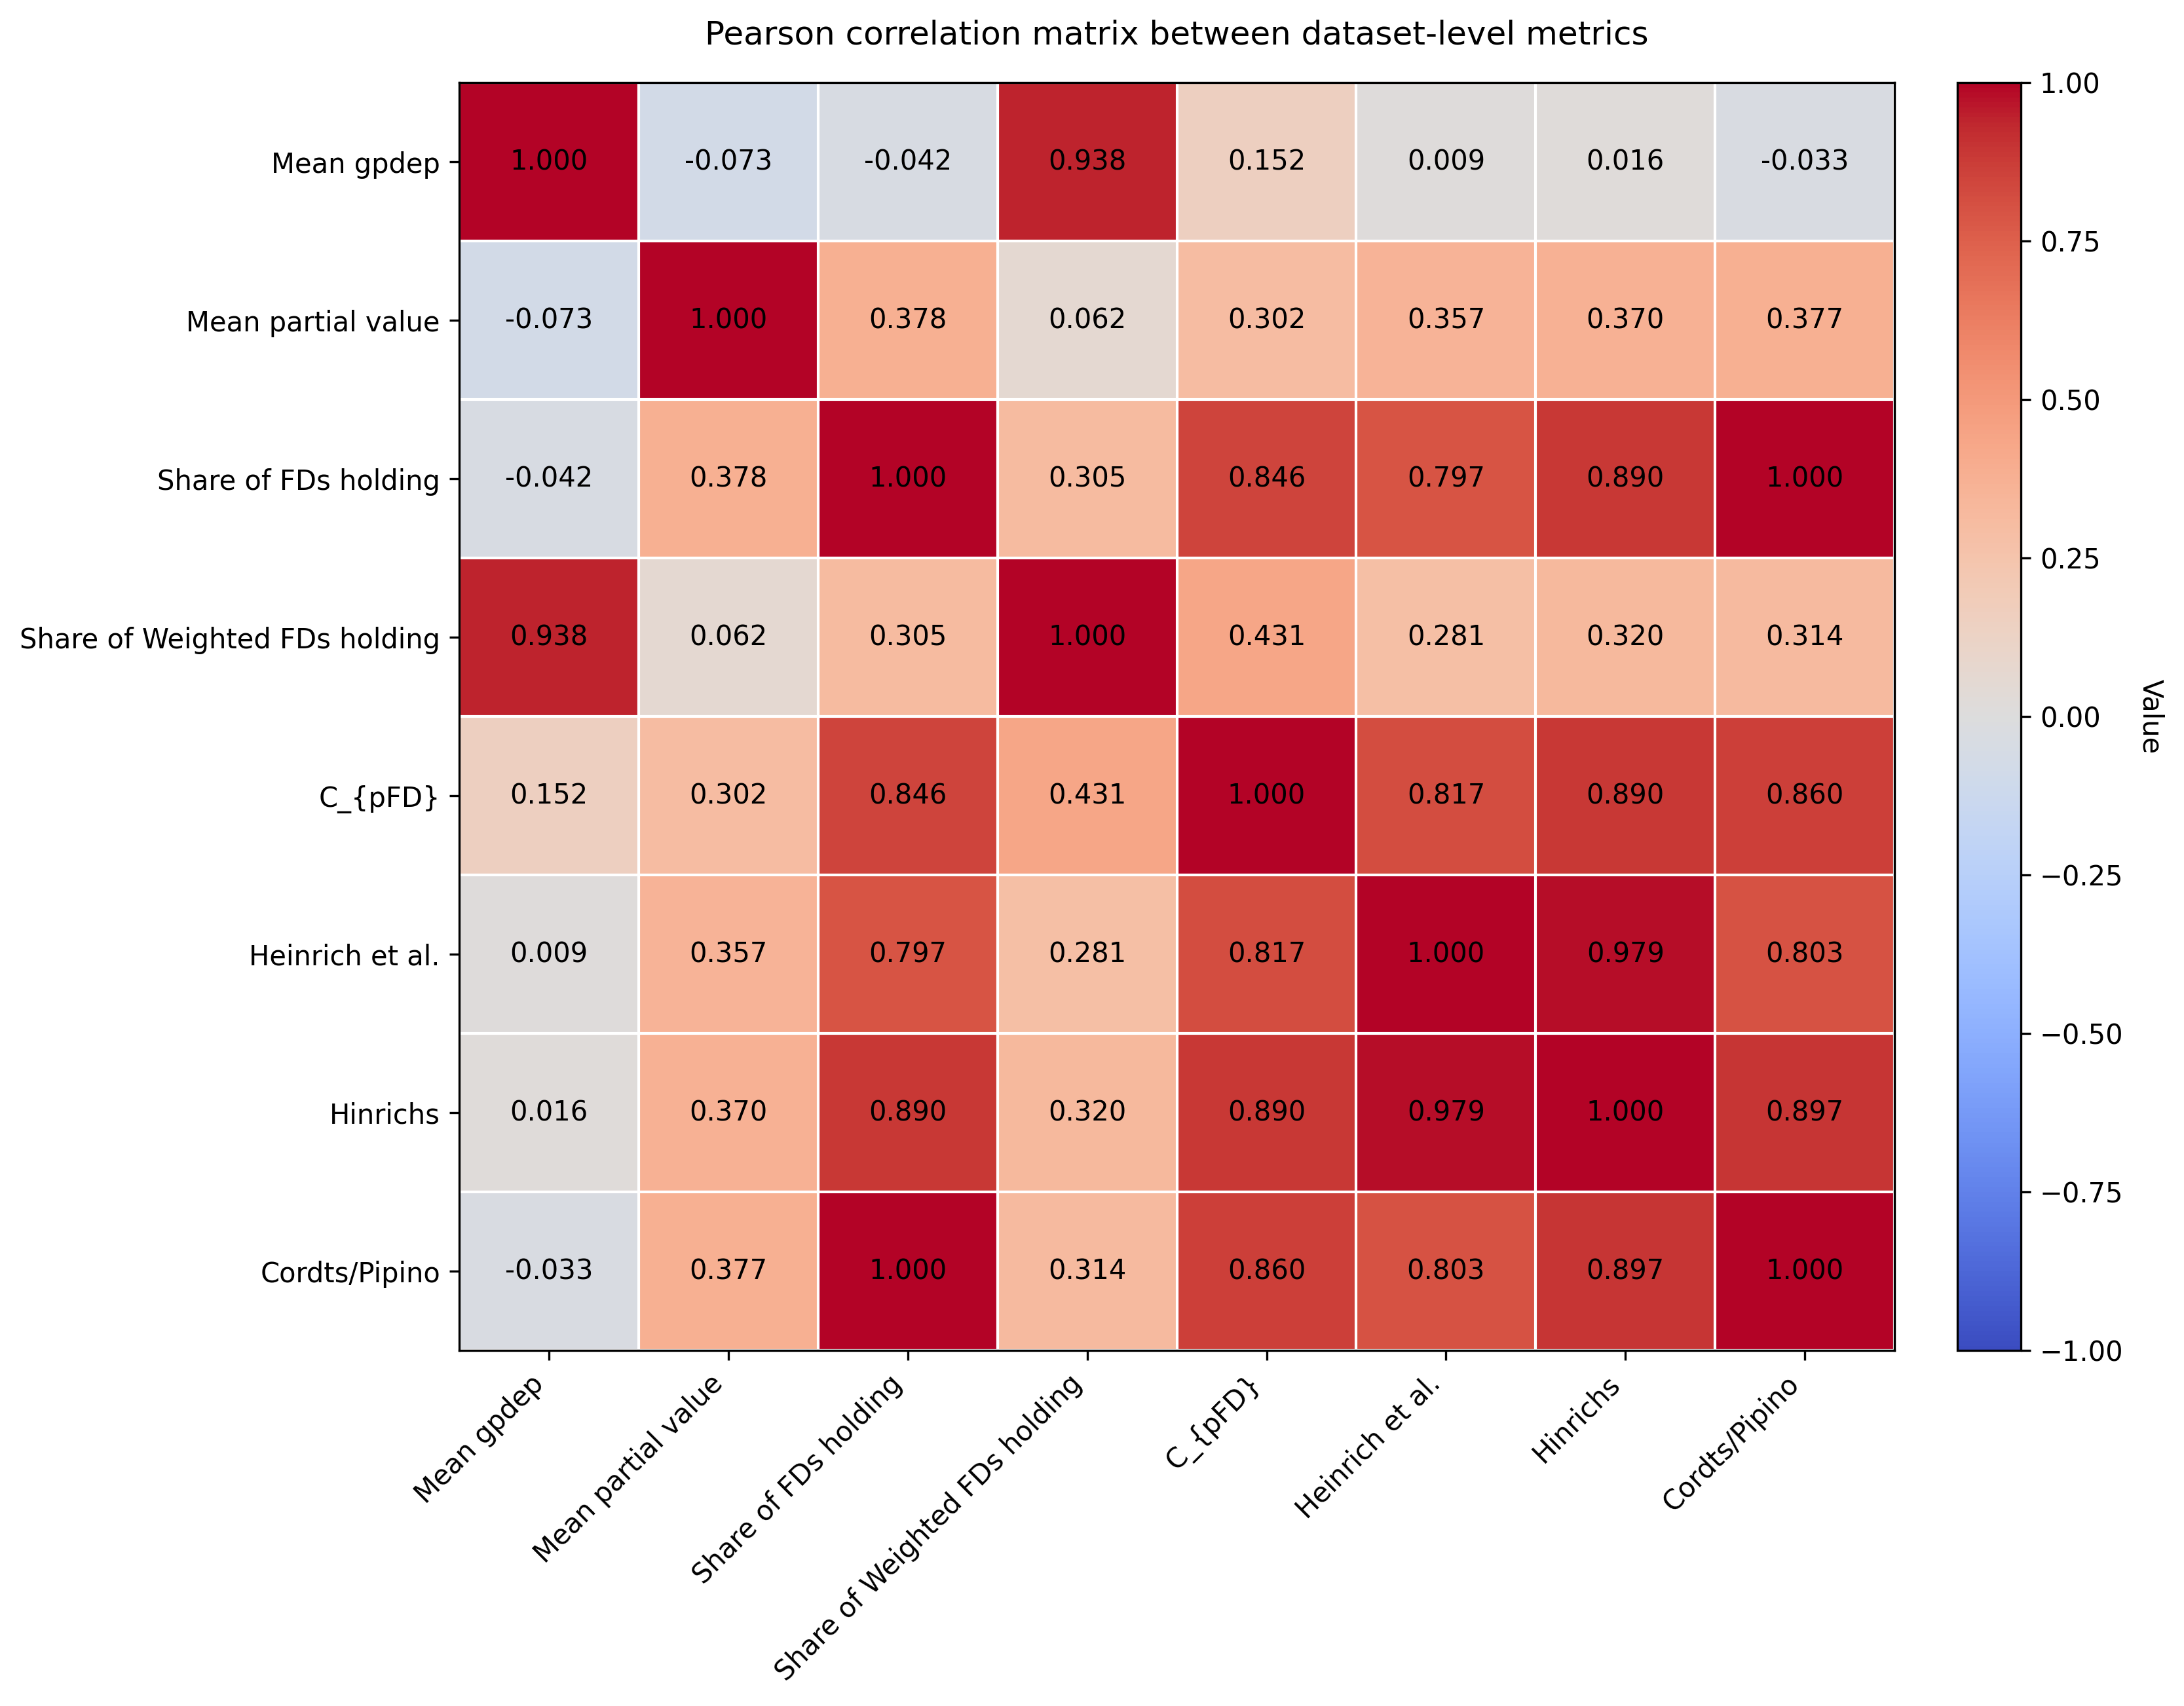

The table this chart was drawn from, first rows:
, gpdep_mean, partial_value_mean, fd_hold_pct, fd_hold_weighted, qw_bin, heinrich_product_exact, hinrichs_exact, cordts_pipino
gpdep_mean, 1.0, -0.07268, -0.04215, 0.9384, 0.152, 0.009335, 0.01629, -0.03285
partial_value_mean, -0.07268, 1.0, 0.3783, 0.06164, 0.3023, 0.3567, 0.3696, 0.3769
fd_hold_pct, -0.04215, 0.3783, 1.0, 0.3055, 0.8462, 0.7966, 0.8903, 0.9995
fd_hold_weighted, 0.9384, 0.06164, 0.3055, 1.0, 0.4314, 0.2813, 0.3204, 0.3139
qw_bin, 0.152, 0.3023, 0.8462, 0.4314, 1.0, 0.8173, 0.8897, 0.8598
heinrich_product_exact, 0.009335, 0.3567, 0.7966, 0.2813, 0.8173, 1.0, 0.9788, 0.8034
hinrichs_exact, 0.01629, 0.3696, 0.8903, 0.3204, 0.8897, 0.9788, 1.0, 0.8967
cordts_pipino, -0.03285, 0.3769, 0.9995, 0.3139, 0.8598, 0.8034, 0.8967, 1.0
